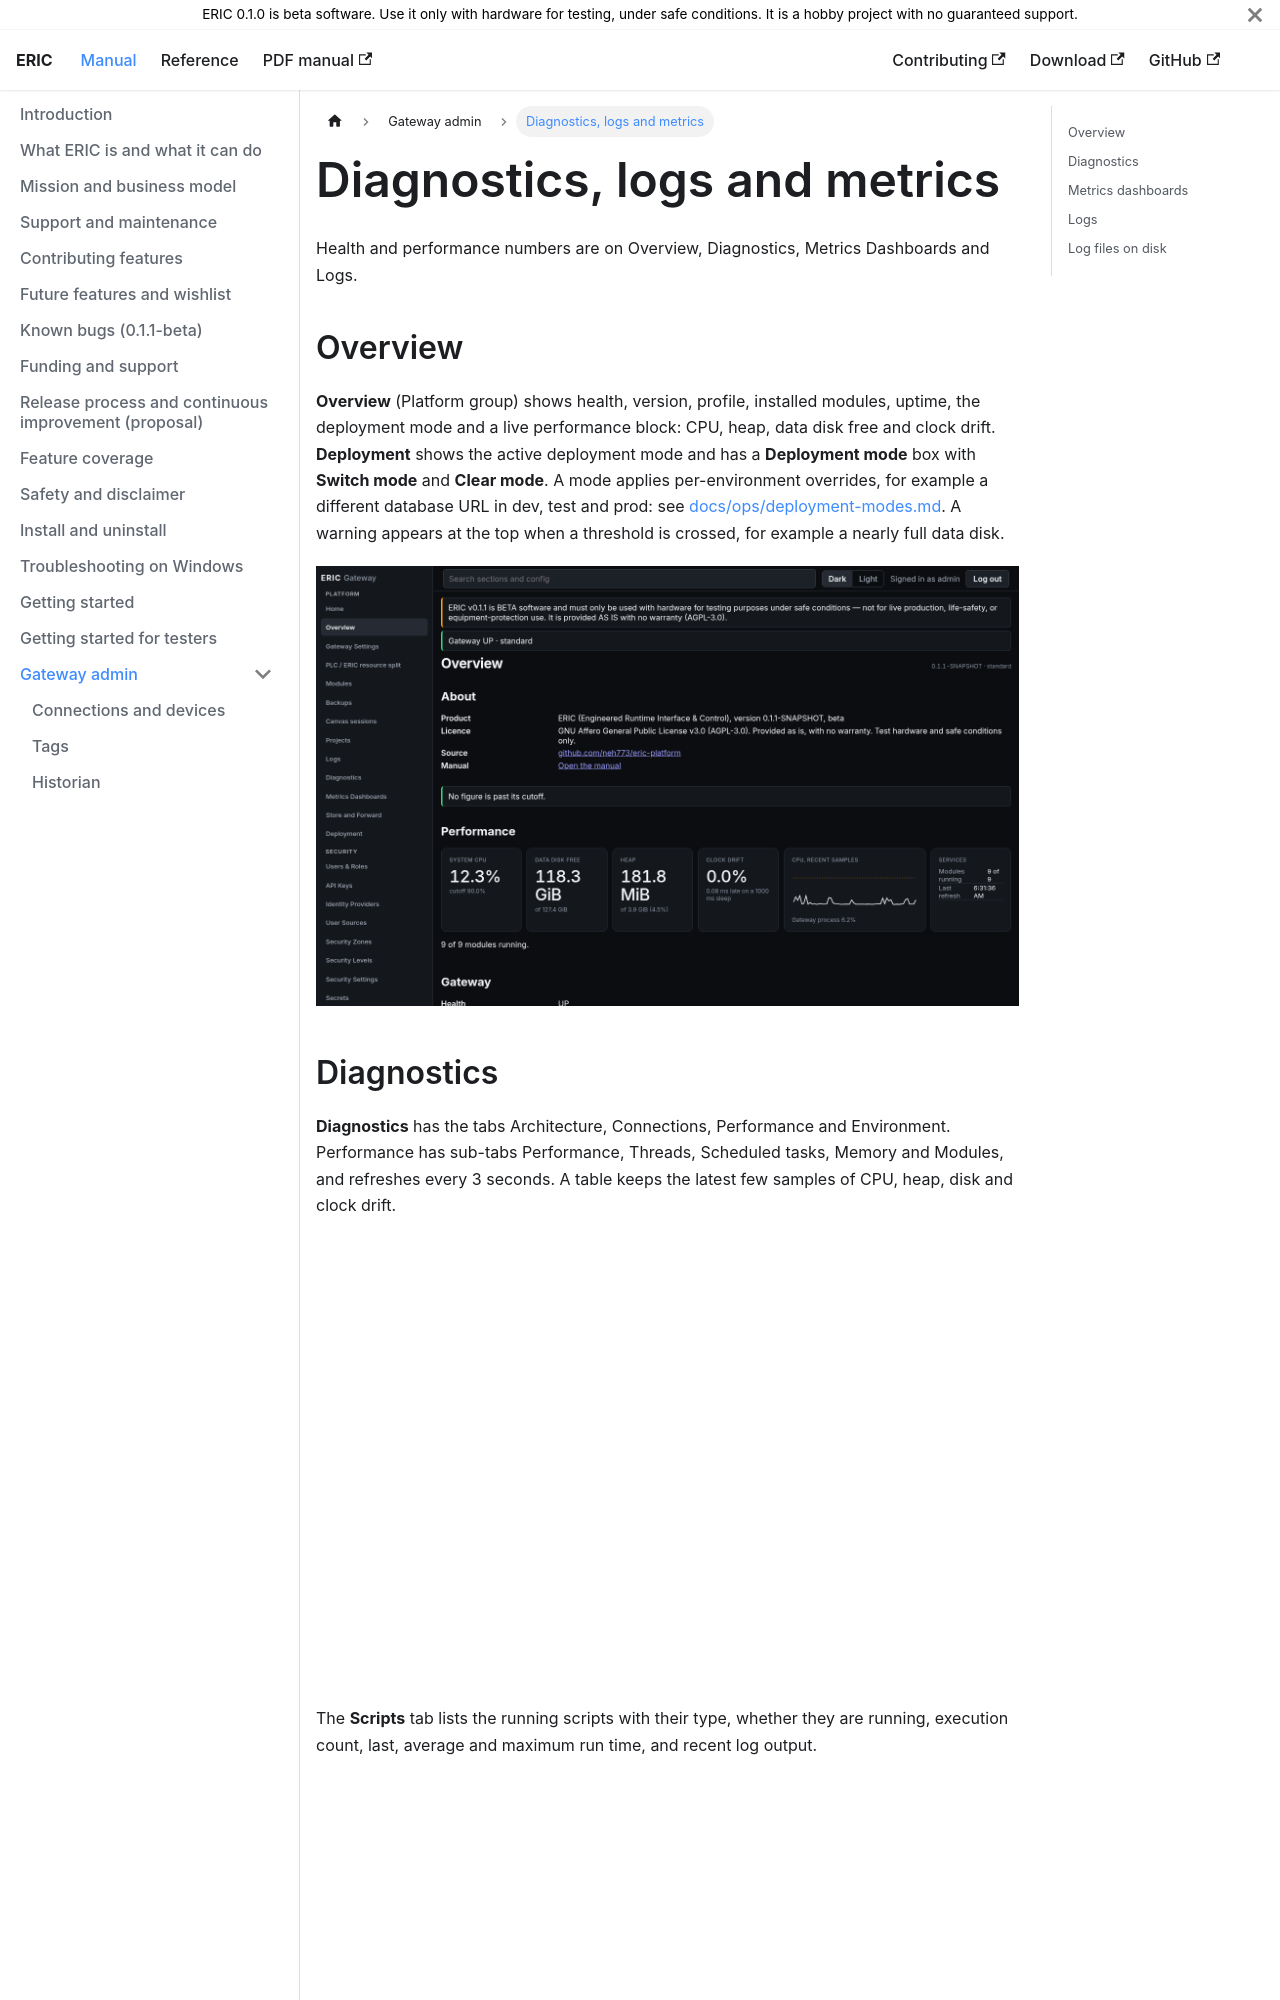

repository: neh773/eric-platform · page: manual/gateway/diagnostics/index.html · generator: docusaurus

# Diagnostics, logs and metrics

Health and performance numbers are on Overview, Diagnostics, Metrics Dashboards and Logs.

## Overview

**Overview** (Platform group) shows health, version, profile, installed modules, uptime, the deployment mode and a live performance block: CPU, heap, data disk free and clock drift. **Deployment** shows the active deployment mode and has a **Deployment mode** box with **Switch mode** and **Clear mode**. A mode applies per-environment overrides, for example a different database URL in dev, test and prod: see [docs/ops/deployment-modes.md](../ops/deployment-modes.md). A warning appears at the top when a threshold is crossed, for example a nearly full data disk.

![Overview](../img/admin-overview.png)
